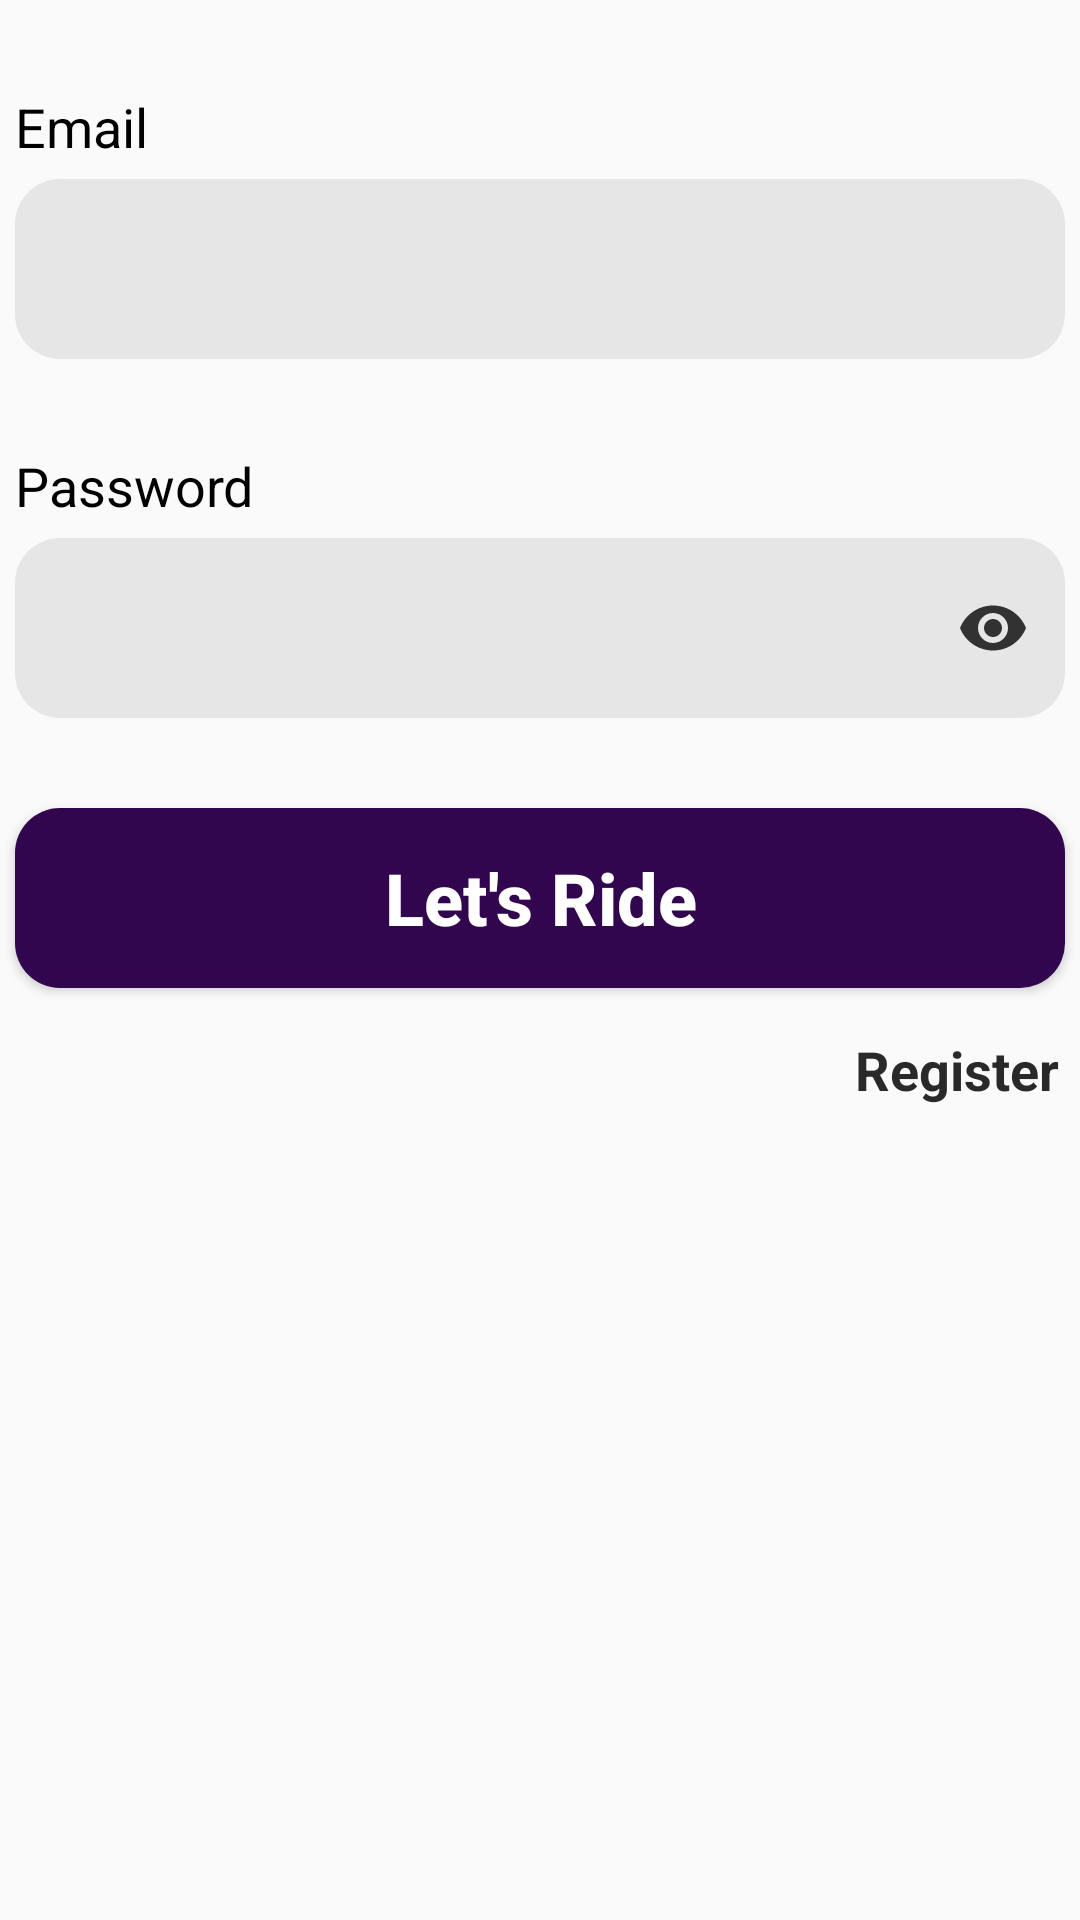

Produce the Android XML layout that renders to this screen, including the resource entries it uses.
<!-- AndroidManifest.xml: application theme Theme.ZoomNRide -->
<!-- res/layout/activity_login_page.xml -->
<?xml version="1.0" encoding="utf-8"?>
<LinearLayout xmlns:android="http://schemas.android.com/apk/res/android"
    xmlns:app="http://schemas.android.com/apk/res-auto"
    xmlns:tools="http://schemas.android.com/tools"
    android:layout_width="match_parent"
    android:layout_height="match_parent"
    android:gravity="center_horizontal"
    android:orientation="vertical"
    tools:context=".loginPage">

    <TextView
        android:id="@+id/LName"
        android:layout_width="350dp"
        android:layout_height="wrap_content"
        android:layout_marginTop="30dp"
        android:text="Email"
        android:textColor="#000000"
        android:textIsSelectable="true"
        android:textSize="18sp"
        android:textStyle="normal" />

    <com.google.android.material.textfield.TextInputLayout
        android:layout_width="wrap_content"
        android:layout_height="wrap_content"

        app:boxBackgroundMode="outline"
        app:endIconCheckable="true"
        app:endIconMode="clear_text">

        <com.google.android.material.textfield.TextInputEditText
            android:id="@+id/LoginEmail"
            android:layout_width="350dp"
            android:layout_height="60dp"
            android:background="@drawable/custom_edit_text"
            android:inputType="textEmailAddress"
            android:paddingLeft="15dp" />
    </com.google.android.material.textfield.TextInputLayout>

    <TextView
        android:id="@+id/LPassword"
        android:layout_width="350dp"
        android:layout_height="wrap_content"
        android:layout_marginTop="30dp"
        android:text="Password"
        android:textColor="#000000"
        android:textIsSelectable="true"
        android:textSize="18sp"
        android:textStyle="normal" />
    <com.google.android.material.textfield.TextInputLayout

        android:layout_width="wrap_content"
        android:layout_height="wrap_content"
        app:boxBackgroundMode="outline"
        app:endIconCheckable="true"
        app:endIconMode="password_toggle"
        app:endIconTint="#323232">

        <com.google.android.material.textfield.TextInputEditText
            android:id="@+id/LayoutPasswordField"
            android:layout_width="350dp"
            android:layout_height="60dp"
            android:background="@drawable/custom_edit_text"
            android:inputType="textPassword"
            android:paddingLeft="15dp" />
    </com.google.android.material.textfield.TextInputLayout>

    <Button
        android:id="@+id/Welcome"
        android:layout_width="350dp"
        android:layout_height="60dp"
        android:layout_marginTop="30dp"
        android:background="@drawable/custom_button"
        android:text="Let's Ride"
        android:textAllCaps="false"
        android:textColor="#FFFFFF"
        android:textSize="24sp"
        android:textStyle="bold" />

    <LinearLayout
        android:layout_width="350dp"
        android:layout_height="wrap_content"
        android:layout_marginTop="15dp"
        android:gravity="right"
        android:orientation="horizontal">

        <TextView
            android:id="@+id/buttonRegister"
            android:layout_width="70dp"
            android:layout_height="wrap_content"
            android:clickable="true"
            android:text="Register"
            android:textColor="#292929"
            android:textSize="18sp"
            android:textStyle="bold" />
    </LinearLayout>

</LinearLayout>
<!-- resources referenced by this layout -->
<resources>
  <!-- drawable custom_button (drawable) -->
  <?xml version="1.0" encoding="utf-8"?>
  <shape xmlns:android="http://schemas.android.com/apk/res/android">
          <solid
              android:color="#32064E"
              />
      <corners
          android:radius="15dp"/>
  </shape>
  <!-- drawable custom_edit_text (drawable) -->
  <?xml version="1.0" encoding="utf-8"?>
  <shape xmlns:android="http://schemas.android.com/apk/res/android">
          <solid
              android:color="#E6E6E6"/>
          <corners
              android:radius="15dp"/>
  </shape>
  <style name="Theme.ZoomNRide" parent="Theme.AppCompat.Light.NoActionBar">
          
          <item name="colorPrimary">@color/purple_500</item>
          <item name="colorPrimaryVariant">@color/purple_700</item>
          <item name="colorOnPrimary">@color/white</item>
          
          <item name="colorSecondary">@color/teal_200</item>
          <item name="colorSecondaryVariant">@color/teal_700</item>
          <item name="colorOnSecondary">@color/black</item>
          
          <item name="android:statusBarColor">?attr/colorPrimaryVariant</item>
          
      </style>
  <color name="purple_500">#FF6200EE</color>
  <color name="purple_700">#FF3700B3</color>
  <color name="white">#FFFFFFFF</color>
  <color name="teal_200">#FF03DAC5</color>
  <color name="teal_700">#FF018786</color>
  <color name="black">#FF000000</color>
</resources>
